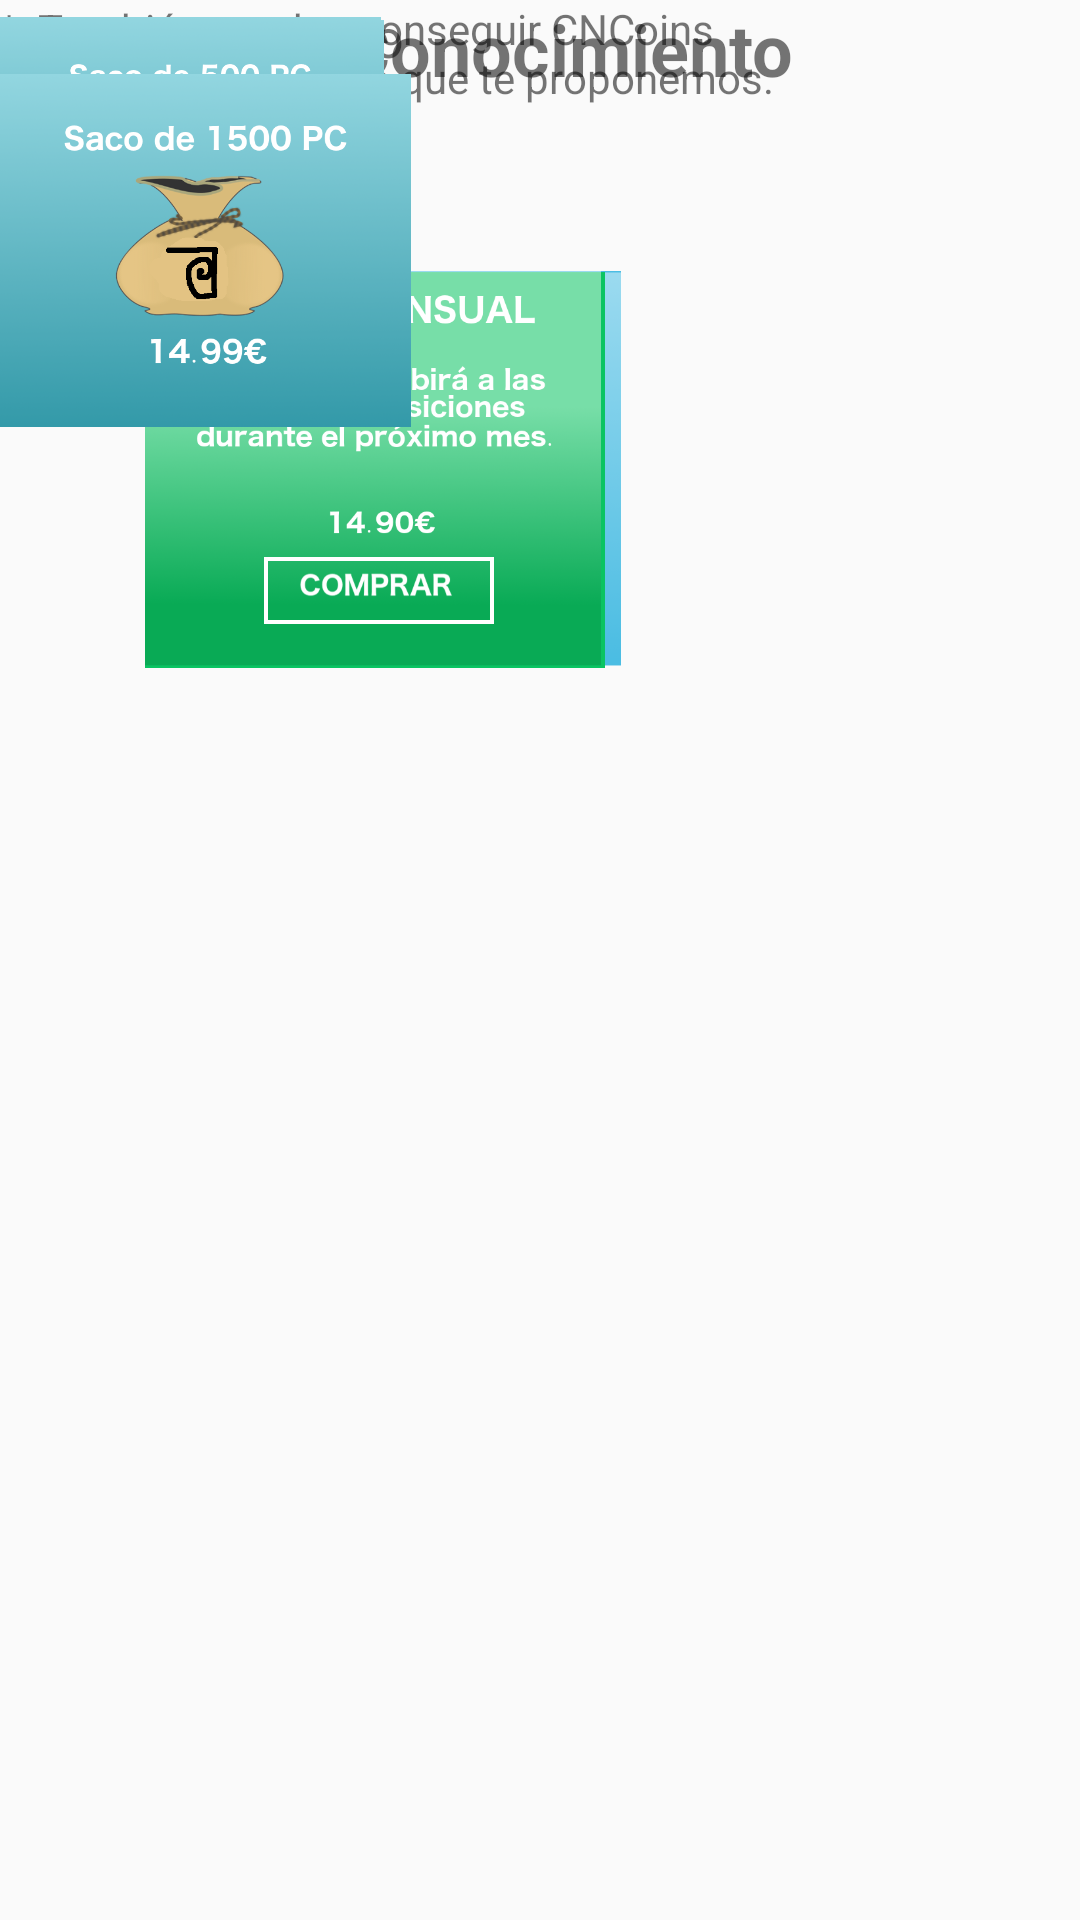

Reconstruct the res/layout file that produces this screen, plus the resources it refers to.
<!-- AndroidManifest.xml: application theme AppTheme -->
<!-- res/layout/activity_tienda.xml -->
<?xml version="1.0" encoding="utf-8"?>
<android.support.constraint.ConstraintLayout xmlns:android="http://schemas.android.com/apk/res/android"
    xmlns:app="http://schemas.android.com/apk/res-auto"
    xmlns:tools="http://schemas.android.com/tools"
    android:layout_width="match_parent"
    android:layout_height="match_parent"
    tools:context="sixpi.profesoradjunto.activities.TiendaActivity">

    <TextView
        android:id="@+id/textView6"
        android:layout_width="312dp"
        android:layout_height="56dp"
        android:text="Puntos de Conocimiento"
        android:textSize="24sp"
        android:textStyle="bold"
        tools:layout_editor_absoluteX="16dp"
        tools:layout_editor_absoluteY="16dp" />

    <TextView
        android:id="@+id/textView8"
        android:layout_width="302dp"
        android:layout_height="49dp"
        android:text="*  También puedes conseguir CNCoins cumpliendo los retos que te proponemos."
        tools:layout_editor_absoluteX="16dp"
        tools:layout_editor_absoluteY="316dp" />

    <TextView
        android:id="@+id/textView9"
        android:layout_width="302dp"
        android:layout_height="44dp"
        android:text="Posicionamiento"
        android:textSize="18sp"
        tools:layout_editor_absoluteX="16dp"
        tools:layout_editor_absoluteY="372dp" />

    <ImageView
        android:id="@+id/imageView3"
        android:layout_width="261dp"
        android:layout_height="262dp"
        app:srcCompat="@drawable/semanal"
        tools:layout_editor_absoluteY="316dp"
        tools:layout_editor_absoluteX="-29dp" />

    <ImageView
        android:id="@+id/imageView4"
        android:layout_width="250dp"
        android:layout_height="263dp"
        app:srcCompat="@drawable/mensual"
        tools:layout_editor_absoluteY="316dp"
        tools:layout_editor_absoluteX="155dp" />

    <ImageView
        android:id="@+id/imageView5"
        android:layout_width="128dp"
        android:layout_height="123dp"
        app:srcCompat="@drawable/cienpc"
        tools:layout_editor_absoluteX="16dp"
        tools:layout_editor_absoluteY="57dp" />

    <ImageView
        android:id="@+id/imageView6"
        android:layout_width="127dp"
        android:layout_height="120dp"
        app:srcCompat="@drawable/quinientospc"
        tools:layout_editor_absoluteX="232dp"
        tools:layout_editor_absoluteY="57dp" />

    <ImageView
        android:id="@+id/imageView7"
        android:layout_width="137dp"
        android:layout_height="167dp"
        app:srcCompat="@drawable/milquipc"
        tools:layout_editor_absoluteY="159dp"
        tools:layout_editor_absoluteX="124dp" />
</android.support.constraint.ConstraintLayout>
<!-- resources referenced by this layout -->
<resources>
  <!-- drawable cienpc: png bitmap (drawable, 186573 bytes) -->
  <!-- drawable mensual: png bitmap (drawable, 146209 bytes) -->
  <!-- drawable milquipc: png bitmap (drawable, 186765 bytes) -->
  <!-- drawable quinientospc: png bitmap (drawable, 186863 bytes) -->
  <!-- drawable semanal: png bitmap (drawable, 199888 bytes) -->
  <style name="AppTheme" parent="Theme.AppCompat.Light.DarkActionBar">
  
          
          <item name="colorPrimary">@color/colorPrimary</item>
          <item name="colorPrimaryDark">@color/colorPrimaryDark</item>
          <item name="colorAccent">@color/colorAccent</item>
          <item name="windowActionBar">false</item>
          <item name="windowNoTitle">false</item>
      </style>
  <!-- not gathered from this repository: default colours our renderer supplied (Android Studio template values) -->
  <color name="colorPrimary">#FF6200EE</color>
  <color name="colorPrimaryDark">#FF3700B3</color>
  <color name="colorAccent">#FF03DAC5</color>
</resources>
